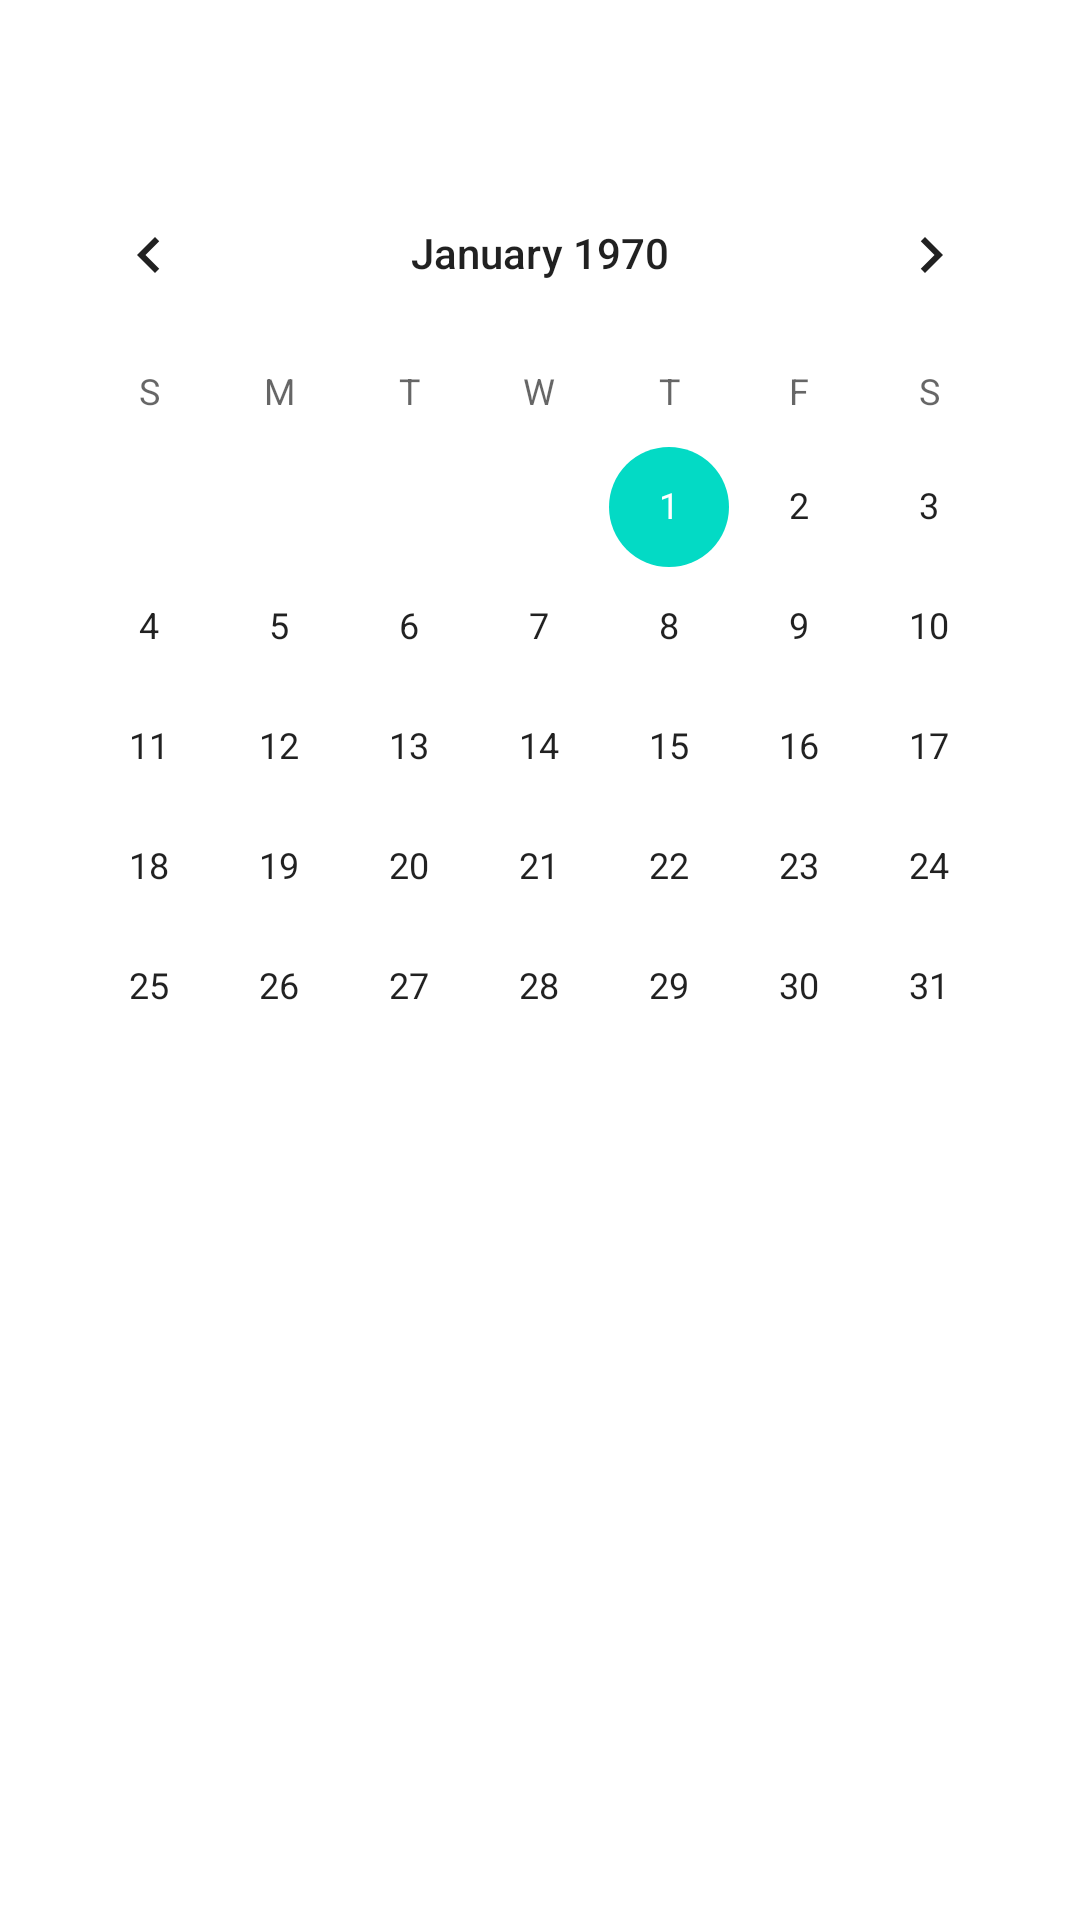

Here is an Android app screen rendered from its layout file. Give the layout XML and the strings, colors and styles it references.
<!-- AndroidManifest.xml: application theme Theme.Dong7 -->
<!-- res/layout/activity_maincalendar.xml -->
<?xml version="1.0" encoding="utf-8"?>
<androidx.constraintlayout.widget.ConstraintLayout xmlns:android="http://schemas.android.com/apk/res/android"
    xmlns:app="http://schemas.android.com/apk/res-auto"
    xmlns:tools="http://schemas.android.com/tools"
    android:layout_width="match_parent"
    android:layout_height="match_parent"
    tools:context=".Maincalendar">

    <CalendarView
        android:id="@+id/calendarView"
        android:layout_width="match_parent"
        android:layout_height="wrap_content"
        android:layout_gravity="center"
        android:layout_marginStart="8dp"
        android:layout_marginLeft="8dp"
        android:layout_marginTop="8dp"
        android:layout_marginEnd="8dp"
        android:layout_marginRight="8dp"
        app:layout_constraintEnd_toEndOf="parent"
        app:layout_constraintHorizontal_bias="0.488"
        app:layout_constraintStart_toStartOf="parent"
        app:layout_constraintTop_toBottomOf="@+id/textView3" />

        <TextView
            android:id="@+id/diaryTextView"
            android:layout_width="0dp"
            android:layout_height="wrap_content"
            android:layout_marginStart="8dp"
            android:layout_marginLeft="8dp"
            android:layout_marginTop="16dp"
            android:layout_marginEnd="8dp"
            android:layout_marginRight="8dp"
            android:gravity="center"
            android:textAppearance="@style/TextAppearance.AppCompat.Large"
            app:layout_constraintEnd_toEndOf="parent"
            app:layout_constraintStart_toStartOf="parent"
            app:layout_constraintTop_toBottomOf="@+id/calendarView" />

        <EditText
            android:id="@+id/contextEditText"
            android:layout_width="0dp"
            android:layout_height="60dp"
            android:layout_marginStart="8dp"
            android:layout_marginLeft="8dp"
            android:layout_marginTop="16dp"
            android:layout_marginEnd="8dp"
            android:layout_marginRight="8dp"
            android:ems="10"
            android:hint="내용을 입력하세요."
            android:inputType="textMultiLine"
            android:visibility="invisible"
            app:layout_constraintEnd_toEndOf="parent"
            app:layout_constraintStart_toStartOf="parent"
            app:layout_constraintTop_toBottomOf="@+id/diaryTextView" />

        <TextView
            android:id="@+id/textView2"
            android:layout_width="0dp"
            android:layout_height="0dp"
            android:layout_marginStart="8dp"
            android:layout_marginLeft="8dp"
            android:layout_marginEnd="8dp"
            android:layout_marginRight="8dp"
            android:visibility="invisible"
            app:layout_constraintBottom_toBottomOf="@+id/contextEditText"
            app:layout_constraintEnd_toEndOf="parent"
            app:layout_constraintStart_toStartOf="@+id/contextEditText"
            app:layout_constraintTop_toTopOf="@+id/contextEditText" />

        <TextView
            android:id="@+id/textView3"
            android:layout_width="0dp"
            android:layout_height="wrap_content"
            android:visibility="invisible"
            android:layout_marginStart="8dp"
            android:layout_marginTop="8dp"
            android:layout_marginEnd="8dp"
            android:gravity="center"
            android:text="달력"
            android:textAppearance="@style/TextAppearance.AppCompat.Large"
            android:textColor="#9E28B3"
            android:textSize="24sp"
            android:textStyle="bold"
            app:layout_constraintEnd_toEndOf="parent"
            app:layout_constraintStart_toStartOf="parent"
            app:layout_constraintTop_toTopOf="parent" />

        <Button
            android:id="@+id/save_Btn"
            android:layout_width="0dp"
            android:layout_height="wrap_content"
            android:layout_marginStart="8dp"
            android:layout_marginLeft="8dp"
            android:layout_marginTop="16dp"
            android:layout_marginEnd="8dp"
            android:layout_marginRight="8dp"
            android:layout_marginBottom="20dp"
            android:text="저장"
            android:visibility="invisible"
            app:layout_constraintEnd_toEndOf="parent"
            app:layout_constraintStart_toStartOf="parent"
            app:layout_constraintTop_toBottomOf="@+id/contextEditText" />


        <Button
            android:id="@+id/cha_Btn"
            android:layout_width="180dp"
            android:layout_height="wrap_content"
            android:layout_marginStart="8dp"
            android:layout_marginLeft="8dp"
            android:layout_marginEnd="8dp"
            android:layout_marginRight="8dp"
            android:text="수정"
            android:visibility="invisible"
            app:layout_constraintBaseline_toBaselineOf="@+id/save_Btn"
            app:layout_constraintEnd_toStartOf="@+id/del_Btn"
            app:layout_constraintStart_toStartOf="parent" />

        <Button
            android:id="@+id/del_Btn"
            android:layout_width="176dp"
            android:layout_height="wrap_content"
            android:layout_marginEnd="8dp"
            android:layout_marginRight="8dp"
            android:text="삭제"
            android:visibility="invisible"
            app:layout_constraintBaseline_toBaselineOf="@+id/cha_Btn"
            app:layout_constraintEnd_toEndOf="@+id/save_Btn"/>

</androidx.constraintlayout.widget.ConstraintLayout>
<!-- resources referenced by this layout -->
<resources>
  <style name="Theme.Dong7" parent="Theme.MaterialComponents.DayNight.DarkActionBar">
          
          <item name="colorPrimary">#FF2D5753</item>
          <item name="colorPrimaryVariant">#FF2D5753</item>
          <item name="colorOnPrimary">@color/white</item>
          
          <item name="colorSecondary">@color/teal_200</item>
          <item name="colorSecondaryVariant">@color/teal_700</item>
          <item name="colorOnSecondary">@color/black</item>
          
          <item name="android:statusBarColor" tools:targetApi="l">?attr/colorPrimaryVariant</item>
          
      </style>
  <!-- not gathered from this repository: default colours our renderer supplied (Android Studio template values) -->
  <color name="teal_200">#FF03DAC5</color>
  <color name="teal_700">#FF018786</color>
  <color name="black">#FF000000</color>
  <color name="white">#FFFFFFFF</color>
</resources>
